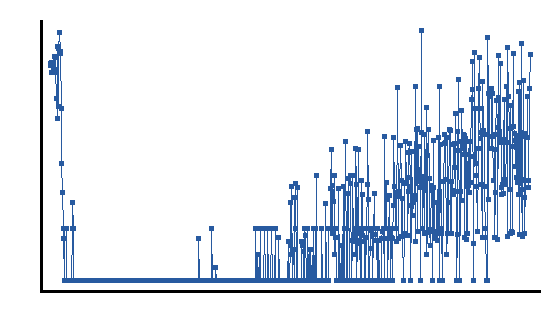

The file beside this chart, header and first rows:
step, mean, std, var, n
1, 0.183, 0.1653, 0.02733, 5
2, 0.1754, 0.08589, 0.007377, 5
3, 0.2085, 0.1633, 0.02667, 5
4, 0.1698, 0.09715, 0.009438, 5
5, 0.17, 0.05719, 0.003271, 5
6, 0.2078, 0.07947, 0.006316, 5
7, 0.1865, 0.1285, 0.0165, 5
8, 0.2064, 0.1086, 0.01179, 5
9, 0.1482, 0.09272, 0.008597, 5
10, 0.1531, 0.04965, 0.002465, 5
11, 0.1982, 0.1637, 0.0268, 5
12, 0.308, 0.36, 0.1296, 5
13, 0.3834, 0.3328, 0.1108, 5
14, 0.1095, 0.1393, 0.01941, 5
15, 0.1371, 0.1163, 0.01352, 5
16, 0.1183, 0.1167, 0.01361, 5
17, 0.05556, 0.07027, 0.004938, 5
18, 0.1297, 0.1587, 0.02519, 5
19, 0.1357, 0.1346, 0.01812, 5
20, 0.1433, 0.1562, 0.0244, 5
21, 0.153, 0.1838, 0.0338, 5
22, 0.065, 0.08307, 0.0069, 5
23, 0.0, 0.0, 0.0, 5
24, 0.04, 0.08, 0.0064, 5
25, 0.0, 0.0, 0.0, 5
26, 0.0, 0.0, 0.0, 5
27, 0.0, 0.0, 0.0, 5
28, 0.0, 0.0, 0.0, 5
29, 0.0, 0.0, 0.0, 5
30, 0.0, 0.0, 0.0, 5
31, 0.0, 0.0, 0.0, 5
32, 0.0, 0.0, 0.0, 5
33, 0.0, 0.0, 0.0, 5
34, 0.0, 0.0, 0.0, 5
35, 0.0, 0.0, 0.0, 5
36, 0.0, 0.0, 0.0, 5
37, 0.0, 0.0, 0.0, 5
38, 0.0, 0.0, 0.0, 5
39, 0.1, 0.2, 0.04, 5
40, 0.0, 0.0, 0.0, 5
41, 0.0, 0.0, 0.0, 5
42, 0.0, 0.0, 0.0, 5
43, 0.0, 0.0, 0.0, 5
44, 0.0, 0.0, 0.0, 5
45, 0.0, 0.0, 0.0, 5
46, 0.0, 0.0, 0.0, 5
47, 0.0, 0.0, 0.0, 5
48, 0.0, 0.0, 0.0, 5
49, 0.0, 0.0, 0.0, 5
50, 0.0, 0.0, 0.0, 5
51, 0.0, 0.0, 0.0, 5
52, 0.0, 0.0, 0.0, 5
53, 0.0, 0.0, 0.0, 5
54, 0.0, 0.0, 0.0, 5
55, 0.0, 0.0, 0.0, 5
56, 0.0, 0.0, 0.0, 5
57, 0.0, 0.0, 0.0, 5
58, 0.0, 0.0, 0.0, 5
59, 0.0, 0.0, 0.0, 5
60, 0.0, 0.0, 0.0, 5
... 745 more rows
